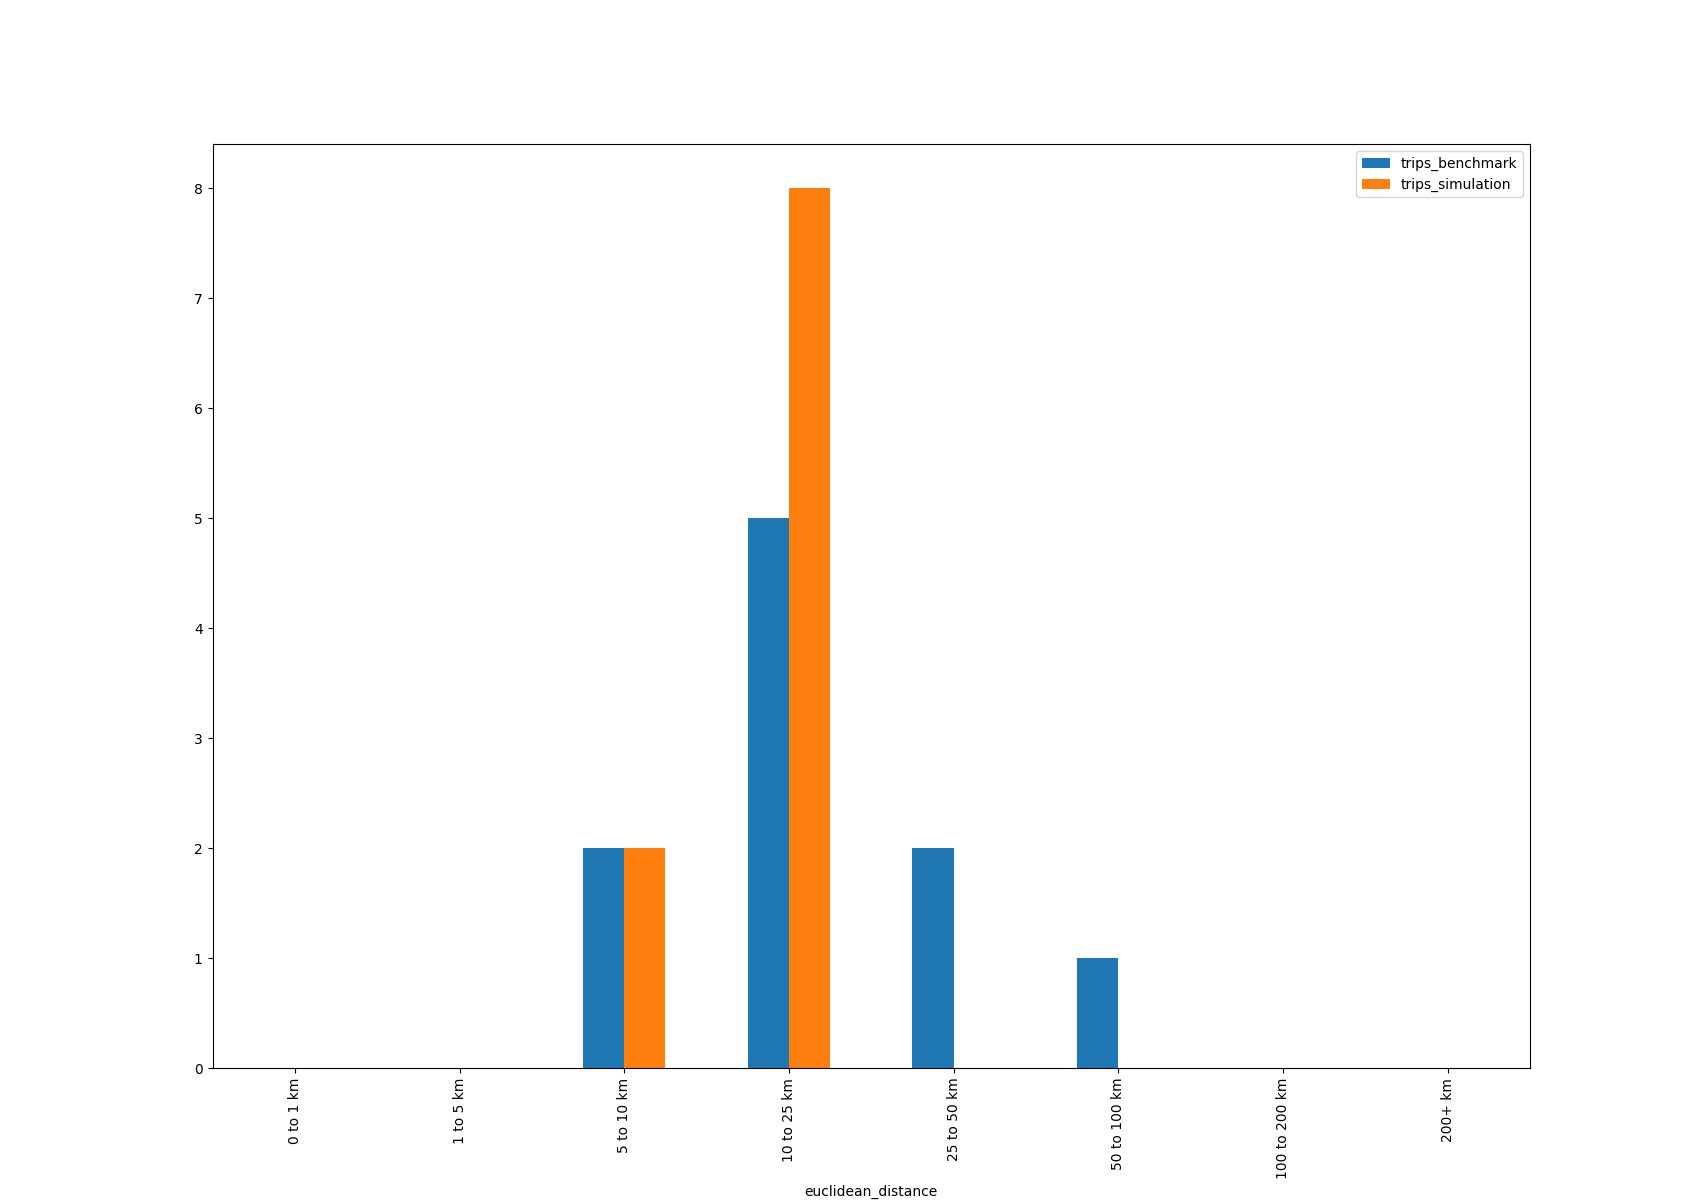

Values plotted in this chart, from the file beside it:
euclidean_distance, trips_benchmark, trips_simulation, difference
0 to 1 km, 0, 0, 0
1 to 5 km, 0, 0, 0
5 to 10 km, 2, 2, 0
10 to 25 km, 5, 8, 3
25 to 50 km, 2, 0, -2
50 to 100 km, 1, 0, -1
100 to 200 km, 0, 0, 0
200+ km, 0, 0, 0
